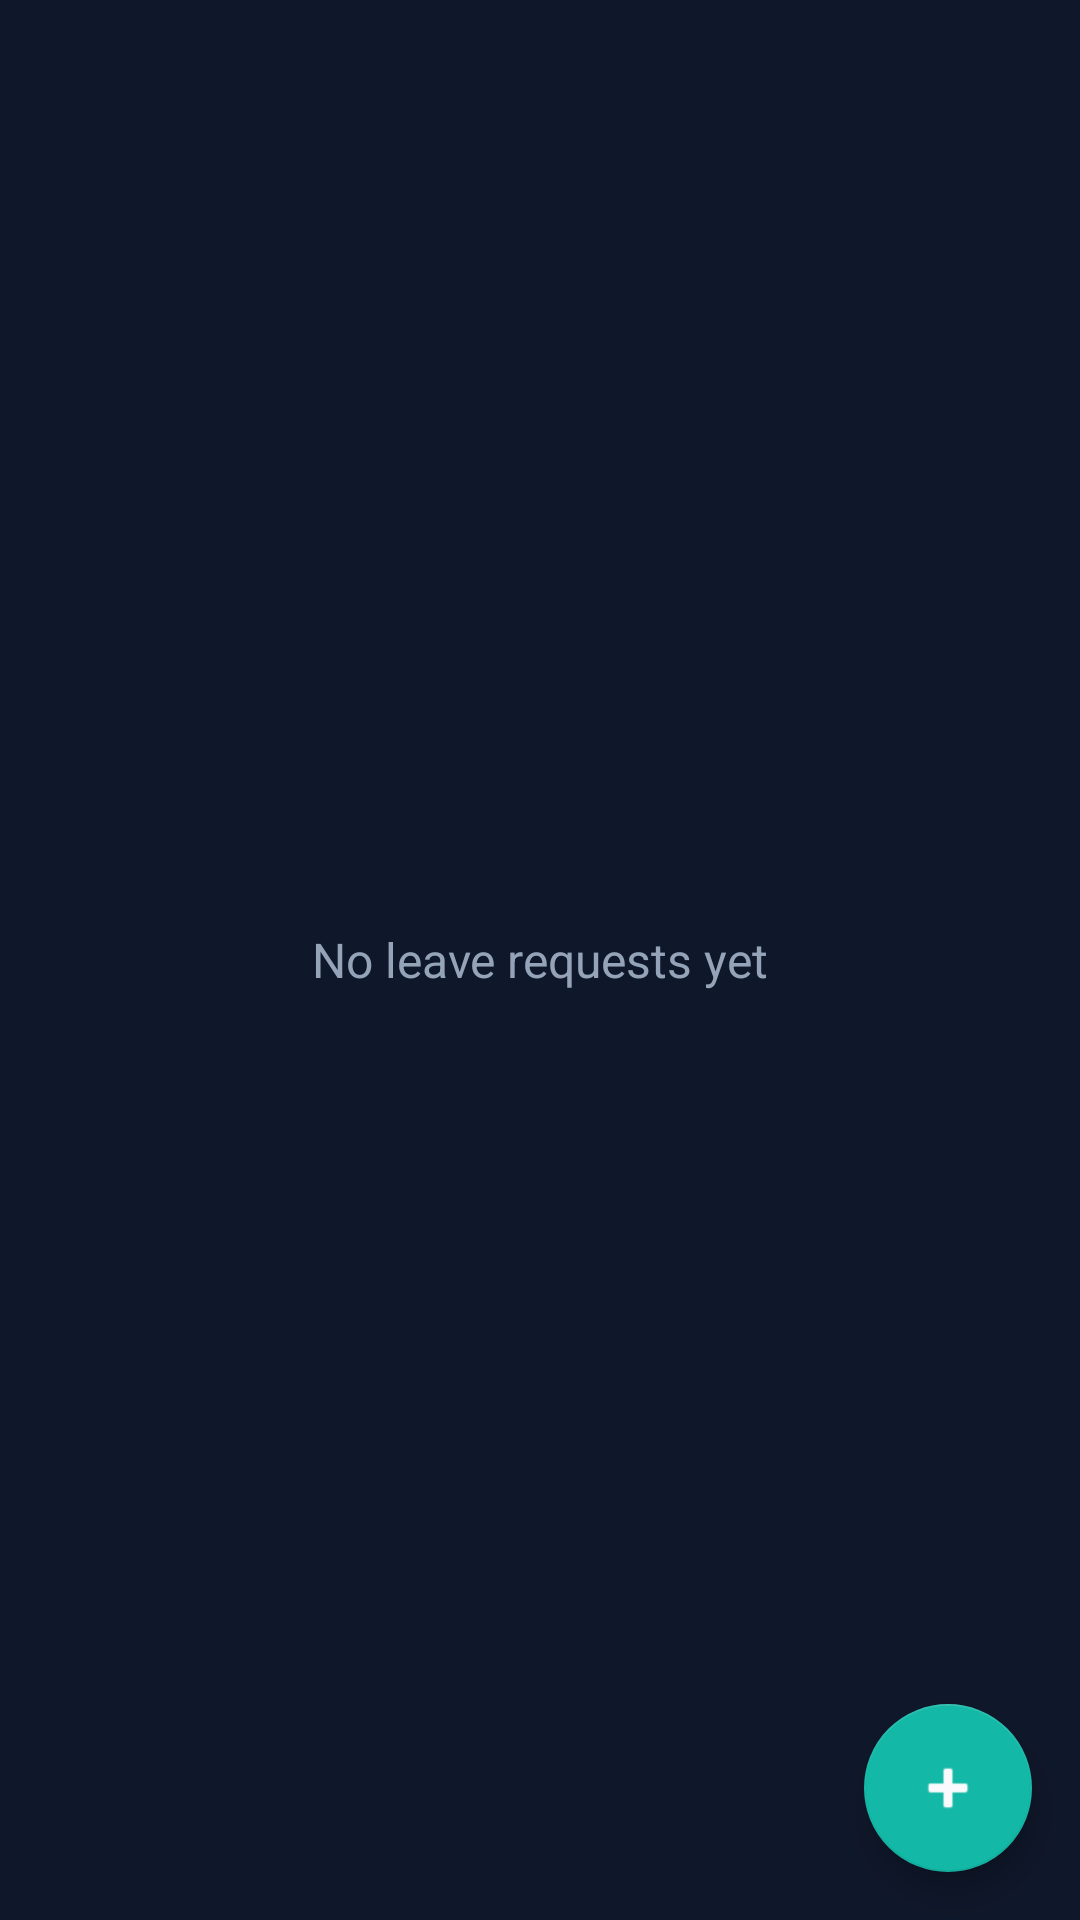

Android layout source for this screen:
<!-- AndroidManifest.xml: application theme Theme.WorkPulse -->
<!-- res/layout/fragment_leave_requests.xml -->
<?xml version="1.0" encoding="utf-8"?>
<androidx.coordinatorlayout.widget.CoordinatorLayout xmlns:android="http://schemas.android.com/apk/res/android"
    xmlns:app="http://schemas.android.com/apk/res-auto"
    android:layout_width="match_parent"
    android:layout_height="match_parent">

    <androidx.recyclerview.widget.RecyclerView
        android:id="@+id/rvLeaveRequests"
        android:layout_width="match_parent"
        android:layout_height="match_parent"
        android:padding="8dp" />

    <TextView
        android:id="@+id/tvNoLeaveRequests"
        android:layout_width="wrap_content"
        android:layout_height="wrap_content"
        android:layout_gravity="center"
        android:text="No leave requests yet"
        android:textColor="@color/gray_light"
        android:textSize="16sp" />

    <com.google.android.material.floatingactionbutton.FloatingActionButton
        android:id="@+id/fabApplyLeave"
        android:layout_width="wrap_content"
        android:layout_height="wrap_content"
        android:layout_gravity="bottom|end"
        android:layout_margin="16dp"
        android:src="@android:drawable/ic_input_add"
        app:backgroundTint="@color/teal_500"
        app:tint="@color/white" />

</androidx.coordinatorlayout.widget.CoordinatorLayout>
<!-- resources referenced by this layout -->
<resources>
  <color name="gray_light">#94A3B8</color>
  <color name="teal_500">#14B8A6</color>
  <color name="white">#F8FAFC</color>
  <style name="Theme.WorkPulse" parent="Theme.MaterialComponents.DayNight.NoActionBar">
          
          <item name="colorPrimary">@color/primary_main</item>
          <item name="colorPrimaryVariant">@color/primary_dark</item>
          <item name="colorOnPrimary">@color/white</item>
          
          <item name="colorSecondary">@color/accent_main</item>
          <item name="colorSecondaryVariant">@color/cyan_500</item>
          <item name="colorOnSecondary">@color/black</item>
          
          
          <item name="android:statusBarColor">@color/dark_bg</item>
          <item name="android:windowBackground">@color/dark_bg</item>
      </style>
  <color name="primary_main">@color/neon_cyan</color>
  <color name="primary_dark">#0E7490</color>
  <color name="accent_main">@color/neon_purple</color>
  <color name="cyan_500">@color/neon_cyan</color>
  <color name="black">#020617</color>
  <color name="dark_bg">@color/bg_dark</color>
  <color name="neon_cyan">#22D3EE</color>
  <color name="neon_purple">#C084FC</color>
  <color name="bg_dark">#0F172A</color>
</resources>
